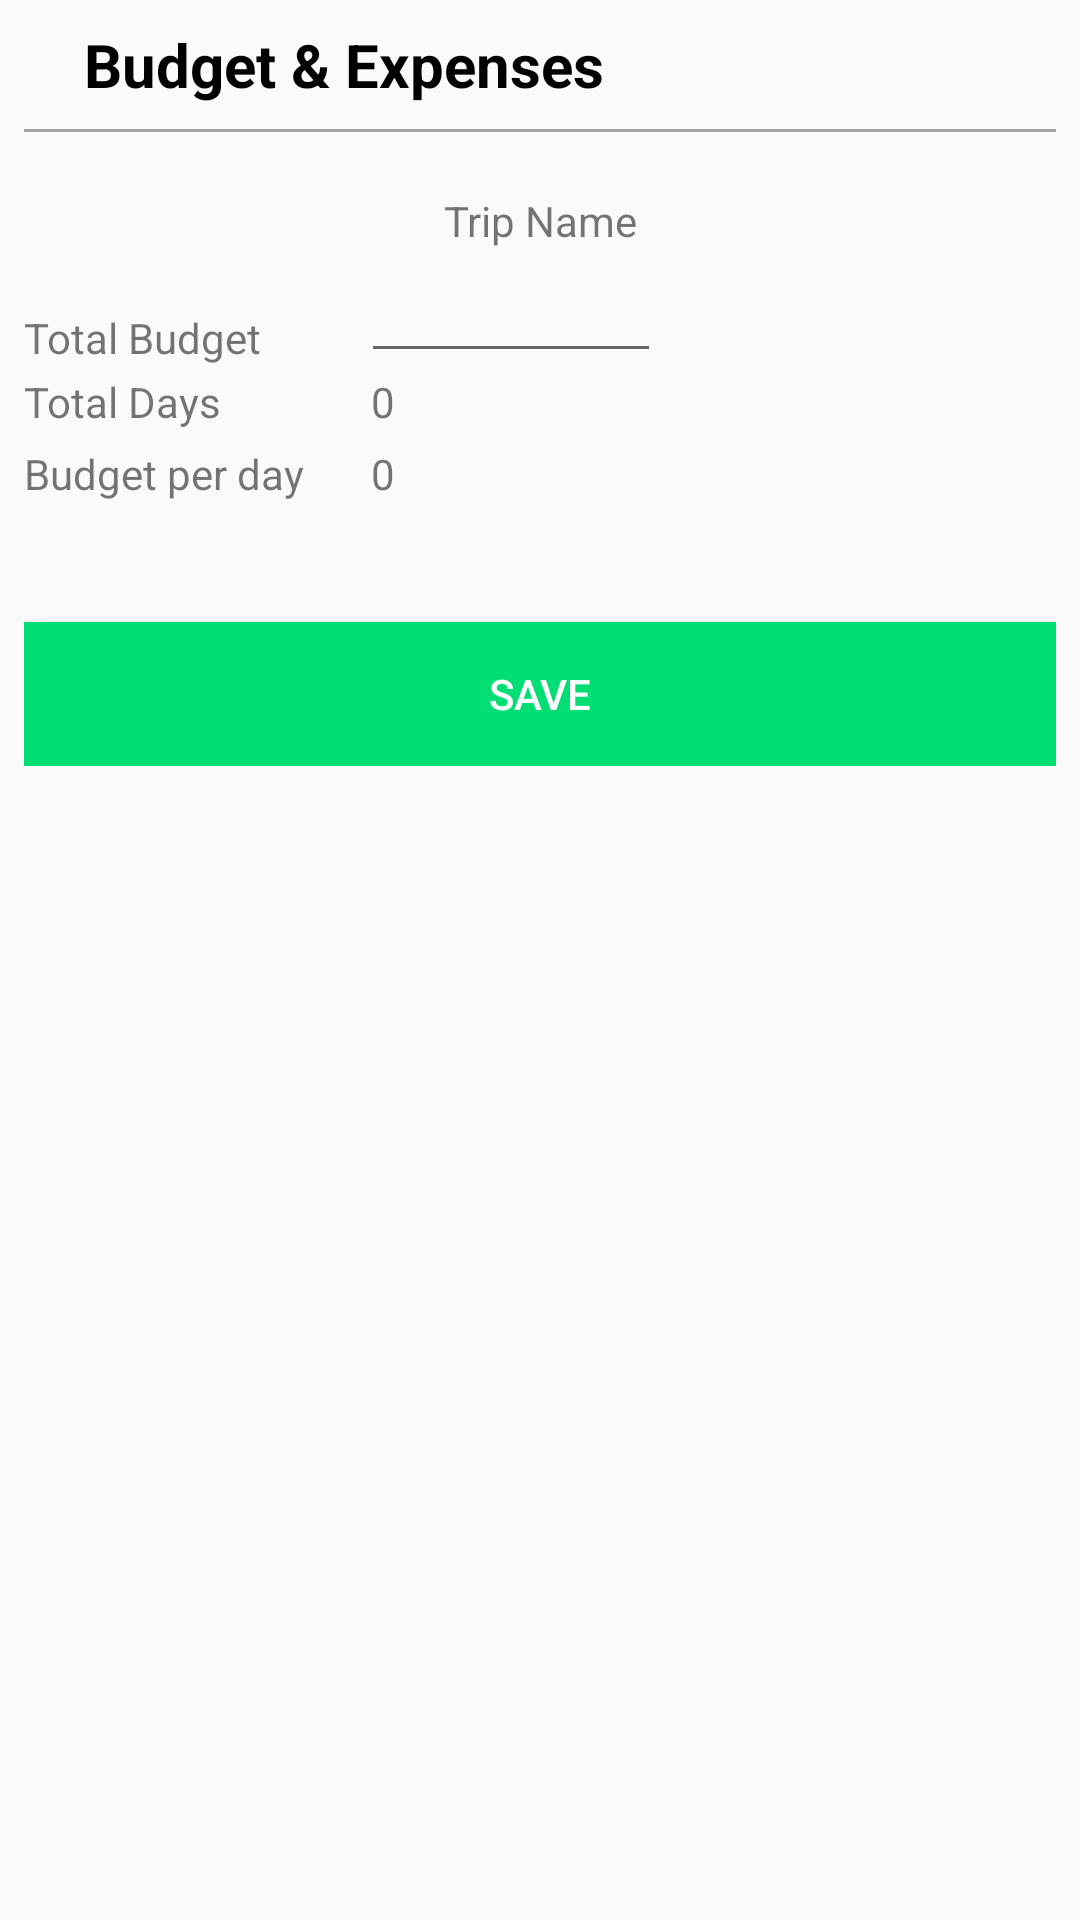

Here is an Android app screen rendered from its layout file. Give the layout XML and the strings, colors and styles it references.
<!-- AndroidManifest.xml: application theme Theme.AppCompat.Light.NoActionBar -->
<!-- res/layout/activity_plan_budget.xml -->
<RelativeLayout xmlns:android="http://schemas.android.com/apk/res/android"
    xmlns:app="http://schemas.android.com/apk/res-auto"
    xmlns:tools="http://schemas.android.com/tools"
    android:layout_width="match_parent"
    android:layout_height="match_parent"
    android:focusable="true"
    android:padding="8dp"
    tools:context="com.trawell.batu.trawell.Activity.NewTrip">

    <ImageButton
        android:id="@+id/back_button"
        android:layout_width="wrap_content"
        android:layout_height="wrap_content"
        android:paddingTop="3dp"
        android:background="@color/transparent"
        app:srcCompat="@drawable/arrow_back_24dp"/>

    <TextView
        android:id="@+id/budget_title"
        android:layout_width="wrap_content"
        android:layout_height="wrap_content"
        android:textSize="20sp"
        android:textStyle="bold"
        android:textColor="@android:color/black"
        android:layout_toRightOf="@id/back_button"
        android:layout_marginLeft="20dp"
        android:textAppearance="@style/TextAppearance.AppCompat.Display1"
        android:text="@string/budget_plan"/>


    <View
        android:id="@+id/new_trip_line"
        android:layout_width="wrap_content"
        android:layout_below="@id/budget_title"
        android:layout_height="1dp"
        android:layout_marginTop="8dp"
        android:layout_marginBottom="20dp"
        android:background="#A4A4A4" />

    <ScrollView
        android:layout_width="match_parent"
        android:layout_height="match_parent"
        android:layout_below="@id/new_trip_line">

        <RelativeLayout
            android:layout_width="match_parent"
            android:layout_height="match_parent">

            <TextView
                android:id="@+id/trip_name"
                android:layout_width="match_parent"
                android:layout_height="wrap_content"
                android:gravity="center_horizontal"
                android:text="Trip Name"/>

            <TextView
                android:id="@+id/total_budget_TextView"
                android:layout_width="wrap_content"
                android:layout_height="wrap_content"
                android:layout_below="@id/trip_name"
                android:layout_marginTop="20dp"
                android:text="Total Budget "/>

            <EditText
                android:id="@+id/total_budget_editText"
                android:layout_width="100dp"
                android:layout_height="wrap_content"
                android:layout_below="@id/trip_name"
                android:inputType="number|numberDecimal"
                android:clickable="false"
                android:focusable="false"
                android:layout_marginLeft="30dp"
                android:layout_toRightOf="@id/total_budget_TextView"
                />

            <TextView
                android:id="@+id/total_days_textView"
                android:layout_width="wrap_content"
                android:layout_height="wrap_content"
                android:layout_below="@id/total_budget_editText"
                android:text="Total Days"/>

            <TextView
                android:id="@+id/total_days"
                android:layout_width="wrap_content"
                android:layout_height="wrap_content"
                android:layout_marginLeft="50dp"
                android:layout_below="@id/total_budget_editText"
                android:layout_toRightOf="@+id/total_days_textView"
                android:text="0"/>

            <TextView
                android:id="@+id/budget_per_day_textView"
                android:layout_width="wrap_content"
                android:layout_height="wrap_content"
                android:layout_marginTop="5dp"
                android:layout_below="@id/total_days_textView"
                android:text="Budget per day"/>

            <TextView
                android:id="@+id/budget_per_day_editText"
                android:layout_width="wrap_content"
                android:layout_height="wrap_content"
                android:layout_marginLeft="50dp"
                android:layout_marginTop="5dp"
                android:layout_below="@id/total_days"
                android:layout_toRightOf="@+id/total_days_textView"
                android:text="0" />

            <android.support.v7.widget.RecyclerView
                android:id="@+id/budget_recyclerView"
                android:layout_width="match_parent"
                android:layout_height="match_parent"
                android:layout_marginTop="20dp"
                android:layout_below="@id/budget_per_day_textView">
            </android.support.v7.widget.RecyclerView>

            <Button
                android:id="@+id/save_button"
                android:layout_width="match_parent"
                android:layout_height="wrap_content"
                android:layout_below="@id/budget_recyclerView"
                android:background="@color/successGreen"
                android:textColor="@android:color/white"
                android:text="SAVE"
                android:layout_marginTop="20dp" />


        </RelativeLayout>
    </ScrollView>





</RelativeLayout>
<!-- resources referenced by this layout -->
<resources>
  <color name="successGreen">#01DF74</color>
  <color name="transparent">#00000000</color>
  <string name="budget_plan">"Budget &amp; Expenses"</string>
</resources>
